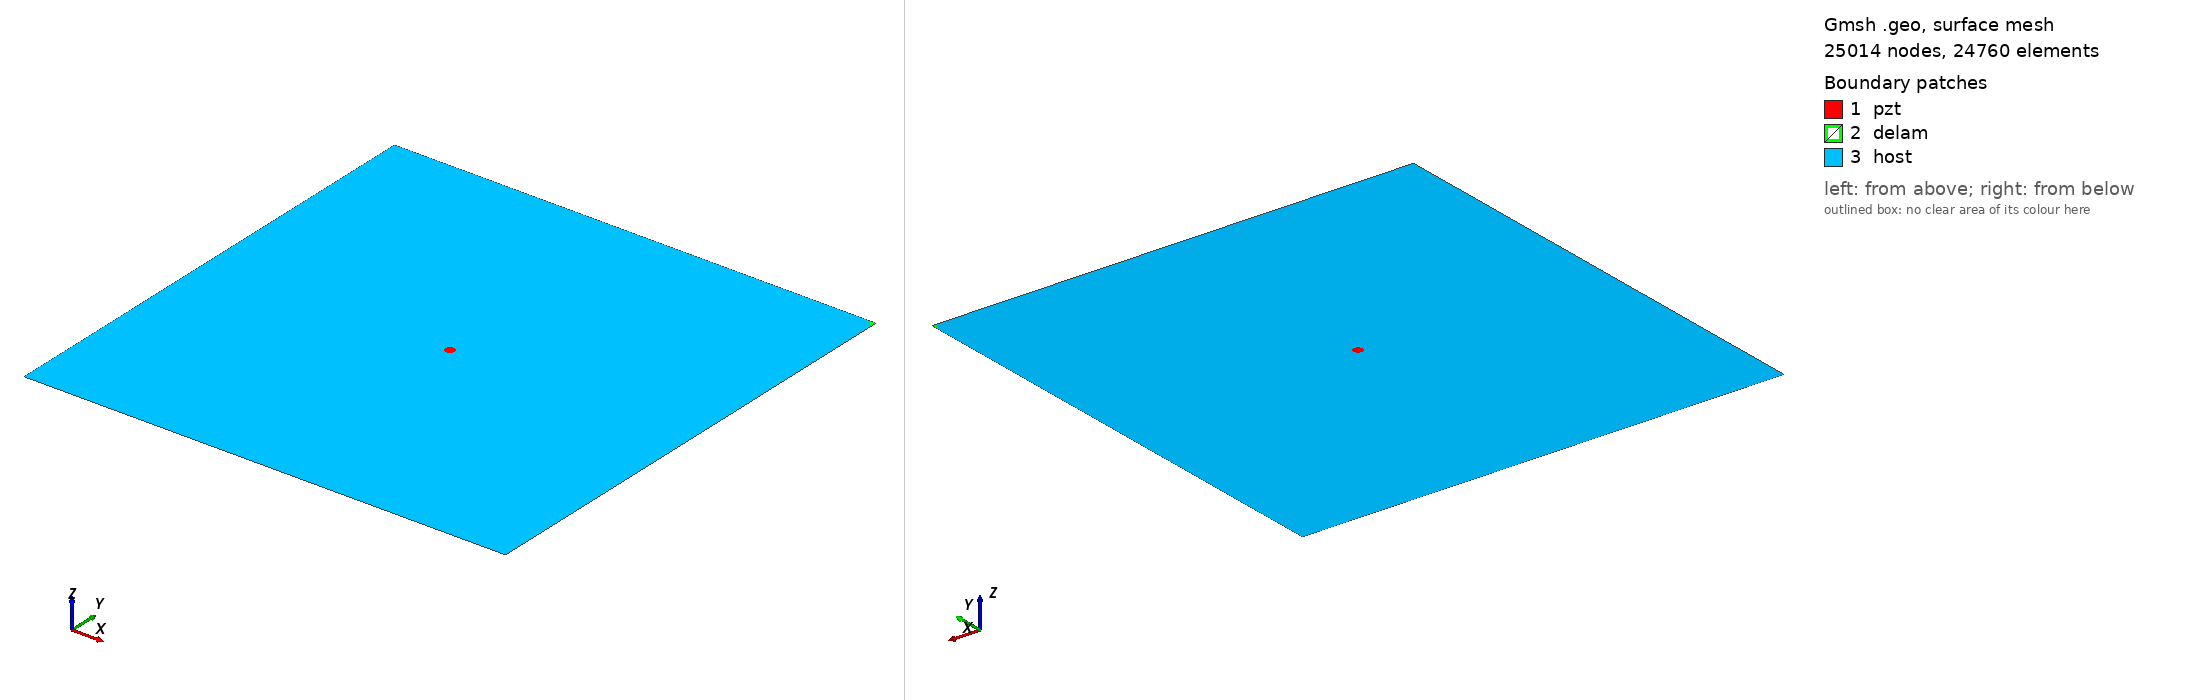

Gmsh geometry script, surface-meshed: 25014 nodes, 24760 surface elements. Boundary patches (legend numbers): 1 pzt, 2 delam, 3 host. Left view from above one corner, right view from below the opposite corner. Legend entries are the model's physical surfaces. The drawing asked Gmsh for element sizes between 1% and 20% of the model's largest extent; the script's own settings can give other sizes.

=== delam1_position_no_100_a_15mm_b_5mm_angle_120.geo (drawn) ===
SetFactory("OpenCASCADE");
L=0.500000; 
W=0.500000; 
a=0.015000; 
b=0.005000; 
x=0.500000; 
y=0.500000; 
alpha=0.666667 *Pi; 
r=0.005000; 
xpzt=0.250000; 
ypzt=0.250000; 
//+
Point(1) = {0, 0, 0, 1.0};
//+
Point(2) = {L, 0, 0, 1.0};
//+
Point(3) = {L, W, 0, 1.0};
//+
Point(4) = {0, W, 0, 1.0};
//+
Line(1) = {1, 2};
//+
Line(2) = {2, 3};
//+
Line(3) = {3, 4};
//+
Line(4) = {4, 1};
//+
Circle(5) = {xpzt, ypzt, -0, r, 0, 2*Pi};
//+
Ellipse(6) = {x, y, -0, a, b, 0, 2*Pi};
//+
Rotate {{0, 0, 1}, {x, y, 0}, alpha} {
  Curve{6}; 
}
//+
BooleanDifference{ Curve{6}; Delete; }{ Curve{2};Curve{3};}
//+
Delete {
  Curve{6}; 
}
//+
Delete {
  Curve{8}; 
}
//+
Delete {
  Curve{2}; 
}
//+
Delete {
  Curve{3}; 
}
//+
Line(9) = {2, 8};
//+
Line(10) = {8, 3};
//+
Line(11) = {3, 7};
//+
Line(12) = {7, 4};
//+
Curve Loop(1) = {5};
//+
Plane Surface(1) = {1};
//+
Curve Loop(2) = {10,11, 7};
//+
Plane Surface(2) = {2};
//+
Curve Loop(3) = {9, 7, 12,4,1};
//+
Curve Loop(4) = {5};
//+
Plane Surface(3) = {3, 4};
//+
Point(9) = {xpzt, ypzt, 0, 1.0};
//+
Point{9} In Surface {1};// mesh node at centre of pzt
//+
Physical Surface("pzt") = {1};
//+
Physical Surface("delam") = {2};
//+
Physical Surface("host") = {3};

Mesh.Algorithm = 6; // Frontal
Mesh.CharacteristicLengthFactor = 0.080000;
Mesh.CharacteristicLengthMin = 0.001000;
Mesh.CharacteristicLengthMax = 0.200000;
Mesh.RecombineAll = 1; // Apply recombination algorithm
Mesh.SubdivisionAlgorithm = 1; // 1: all quadrangles
Mesh.Smoothing = 1;
